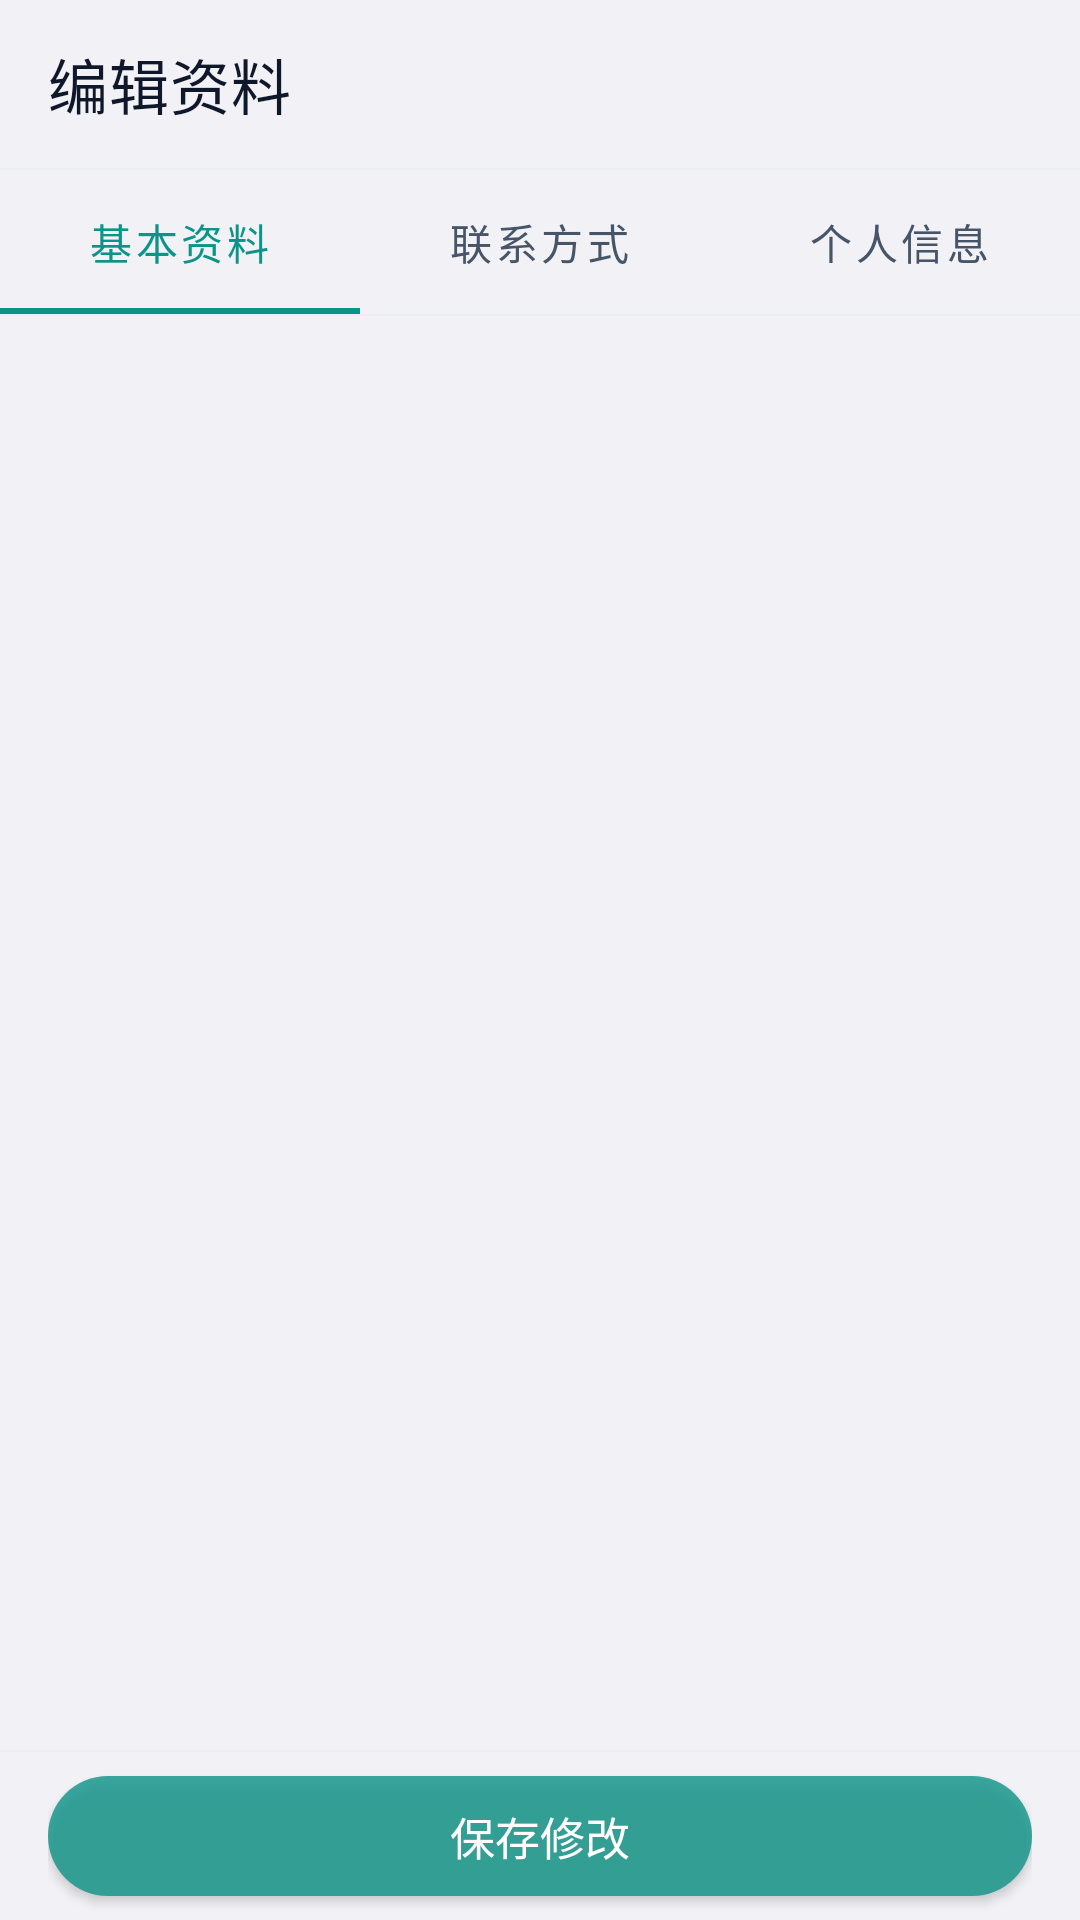

Reconstruct the res/layout file that produces this screen, plus the resources it refers to.
<!-- AndroidManifest.xml: application theme Theme.AppTheme.Teal -->
<!-- res/layout/activity_native_profile_form.xml -->
<?xml version="1.0" encoding="utf-8"?>
<LinearLayout xmlns:android="http://schemas.android.com/apk/res/android"
    xmlns:app="http://schemas.android.com/apk/res-auto"
    android:layout_width="match_parent"
    android:layout_height="match_parent"
    android:orientation="vertical"
    android:background="?attr/appColorBackground"
    android:fitsSystemWindows="true">

    <com.google.android.material.appbar.MaterialToolbar
        android:id="@+id/toolbar"
        android:layout_width="match_parent"
        android:layout_height="?attr/actionBarSize"
        android:background="?attr/appColorBackground"
        app:titleTextColor="@color/text_primary"
        app:navigationIconTint="@color/text_primary"
        app:title="编辑资料" />

    <View
        android:layout_width="match_parent"
        android:layout_height="0.5dp"
        android:background="?attr/appColorDivider" />

    <com.google.android.material.tabs.TabLayout
        android:id="@+id/tab_layout"
        android:layout_width="match_parent"
        android:layout_height="48dp"
        android:background="?attr/appColorBackground"
        app:tabTextColor="@color/text_secondary"
        app:tabSelectedTextColor="?attr/colorPrimary"
        app:tabIndicatorColor="?attr/colorPrimary"
        app:tabIndicatorHeight="2dp"
        app:tabGravity="fill"
        app:tabMode="fixed">

        <com.google.android.material.tabs.TabItem
            android:layout_width="wrap_content"
            android:layout_height="wrap_content"
            android:text="基本资料" />

        <com.google.android.material.tabs.TabItem
            android:layout_width="wrap_content"
            android:layout_height="wrap_content"
            android:text="联系方式" />

        <com.google.android.material.tabs.TabItem
            android:layout_width="wrap_content"
            android:layout_height="wrap_content"
            android:text="个人信息" />

    </com.google.android.material.tabs.TabLayout>

    <View
        android:layout_width="match_parent"
        android:layout_height="0.5dp"
        android:background="?attr/appColorDivider" />

    <ProgressBar
        android:id="@+id/progress_bar"
        android:layout_width="36dp"
        android:layout_height="36dp"
        android:layout_gravity="center"
        android:layout_marginTop="32dp"
        android:visibility="gone" />

    <ScrollView
        android:id="@+id/scroll_view"
        android:layout_width="match_parent"
        android:layout_height="0dp"
        android:layout_weight="1">

        <LinearLayout
            android:id="@+id/form_container"
            android:layout_width="match_parent"
            android:layout_height="wrap_content"
            android:orientation="vertical"
            android:padding="16dp">

            

        </LinearLayout>
    </ScrollView>

    <View
        android:layout_width="match_parent"
        android:layout_height="0.5dp"
        android:background="?attr/appColorDivider" />

    <LinearLayout
        android:layout_width="match_parent"
        android:layout_height="56dp"
        android:orientation="horizontal"
        android:gravity="center"
        android:paddingHorizontal="16dp"
        android:background="?attr/appColorBackground">

        <Button
            android:id="@+id/btn_save"
            android:layout_width="match_parent"
            android:layout_height="40dp"
            android:text="保存修改"
            android:textColor="@color/white"
            android:textSize="15sp"
            android:background="@drawable/rounded_btn_primary" />
    </LinearLayout>

</LinearLayout>
<!-- resources referenced by this layout -->
<resources>
  <color name="text_primary">#0F172A</color>
  <color name="text_secondary">#475569</color>
  <color name="white">#FFFFFFFF</color>
  <!-- drawable rounded_btn_primary (drawable) -->
  <?xml version="1.0" encoding="utf-8"?>
  <shape xmlns:android="http://schemas.android.com/apk/res/android"
      android:shape="rectangle">
      <solid android:color="?attr/colorPrimary80" />
      <corners android:radius="20dp" />
  </shape>
  <color name="theme_teal">#0D9488</color>
  <color name="theme_teal_dark">#0F766E</color>
  <color name="theme_teal_light">#14B8A6</color>
  <color name="background">#F2F2F6</color>
  <color name="primary">#2563EB</color>
  <color name="primary_dark">#1D4ED8</color>
  <color name="text_white">#FFFFFF</color>
  <color name="primary_light">#3B82F6</color>
  <color name="top_bar">#FFFFFF</color>
  <color name="primary_alpha_19">#202563EB</color>
  <style name="CardView.NewStyle" parent="Widget.MaterialComponents.CardView">
          <item name="cardCornerRadius">16dp</item>
          <item name="cardElevation">1dp</item>
          <item name="cardBackgroundColor">@color/surface</item>
          <item name="strokeWidth">1dp</item>
          <item name="strokeColor">@color/divider</item>
          <item name="cardPreventCornerOverlap">false</item>
      </style>
  <color name="text_hint">#94A3B8</color>
  <color name="divider">#EBEFF4</color>
  <color name="surface">#FFFFFF</color>
  <color name="icon_secondary">#64748B</color>
  <!-- drawable bg_edittext_border (drawable) -->
  <?xml version="1.0" encoding="utf-8"?>
  <shape xmlns:android="http://schemas.android.com/apk/res/android"
      android:shape="rectangle">
      <solid android:color="?attr/appColorSurface" />
      <stroke
          android:width="1dp"
          android:color="?attr/appColorDivider" />
      <corners android:radius="14dp" />
  </shape>
  <!-- drawable bg_button_gray (drawable) -->
  <?xml version="1.0" encoding="utf-8"?>
  <shape xmlns:android="http://schemas.android.com/apk/res/android"
      android:shape="rectangle">
      <solid android:color="?attr/appColorTextHint" />
      <corners android:radius="18dp" />
  </shape>
  <style name="Widget.AppTheme.Switch" parent="Widget.MaterialComponents.CompoundButton.Switch">
          <item name="android:trackTint">@color/switch_track_tint</item>
          <item name="android:thumbTint">@color/switch_thumb_tint</item>
      </style>
  <style name="ThemeOverlay.AppTheme.AlertDialog" parent="ThemeOverlay.MaterialComponents.MaterialAlertDialog">
          <item name="colorPrimary">?attr/appColorPrimary</item>
          <item name="colorSurface">?attr/appColorSurface</item>
          <item name="shapeAppearanceOverlay">@style/ShapeAppearance.AppTheme.AlertDialog</item>
      </style>
  <color name="background_secondary">#F1F5F9</color>
  <color name="background_primary">#F2F2F6</color>
  <style name="AppActionMode" parent="Widget.AppCompat.ActionMode">
          <item name="android:background">@drawable/action_mode_bg</item>
          <item name="android:height">40dp</item>
          <item name="android:titleTextStyle">@style/AppActionMode.Title</item>
          <item name="actionMenuTextAppearance">@style/AppActionMode.Menu</item>
      </style>
  <style name="ShapeAppearance.AppTheme.AlertDialog" parent="">
          <item name="cornerFamily">rounded</item>
          <item name="cornerSize">16dp</item>
      </style>
  <style name="AppActionMode.Title" parent="TextAppearance.AppCompat.Widget.ActionMode.Title">
          <item name="android:textSize">13sp</item>
      </style>
  <style name="AppActionMode.Menu" parent="TextAppearance.AppCompat.Widget.ActionMode.Title">
          <item name="android:textSize">13sp</item>
      </style>
</resources>
